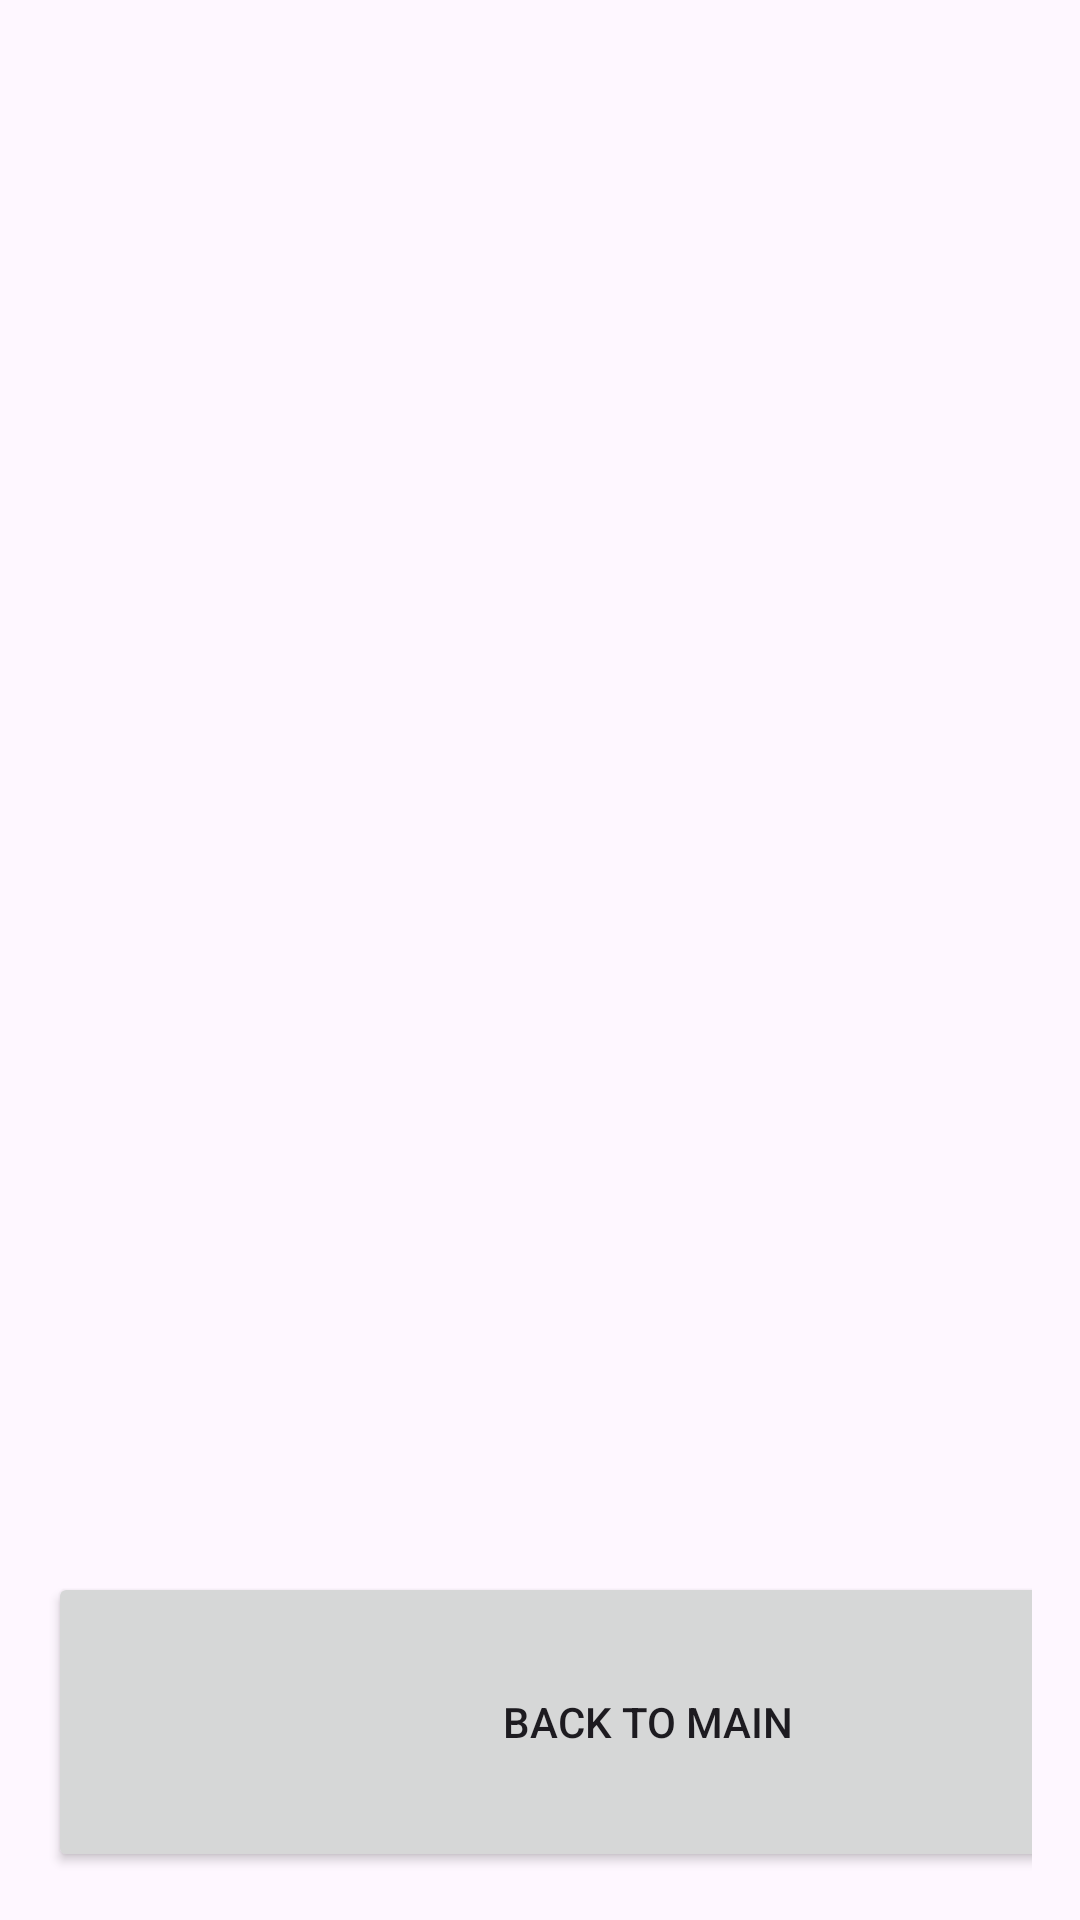

Produce the Android XML layout that renders to this screen, including the resource entries it uses.
<!-- AndroidManifest.xml: application theme Theme.BangitEmotiLog -->
<!-- res/layout/event_log_screen.xml -->
<?xml version="1.0" encoding="utf-8"?>
<LinearLayout xmlns:android="http://schemas.android.com/apk/res/android"
    android:orientation="vertical"
    android:padding="16dp"
    android:layout_width="match_parent"
    android:layout_height="match_parent">
    <ListView
        android:id="@+id/listViewLogs"
        android:layout_width="match_parent"
        android:layout_height="628dp"
        android:layout_weight="1"/>

    <Button
        android:id="@+id/backToMain"
        android:layout_width="400dp"
        android:layout_height="100dp"
        android:text="Back to Main" />
</LinearLayout>
<!-- resources referenced by this layout -->
<resources>
  <style name="Theme.BangitEmotiLog" parent="Base.Theme.BangitEmotiLog" />
  <style name="Base.Theme.BangitEmotiLog" parent="Theme.Material3.DayNight.NoActionBar">
          
          
      </style>
</resources>
